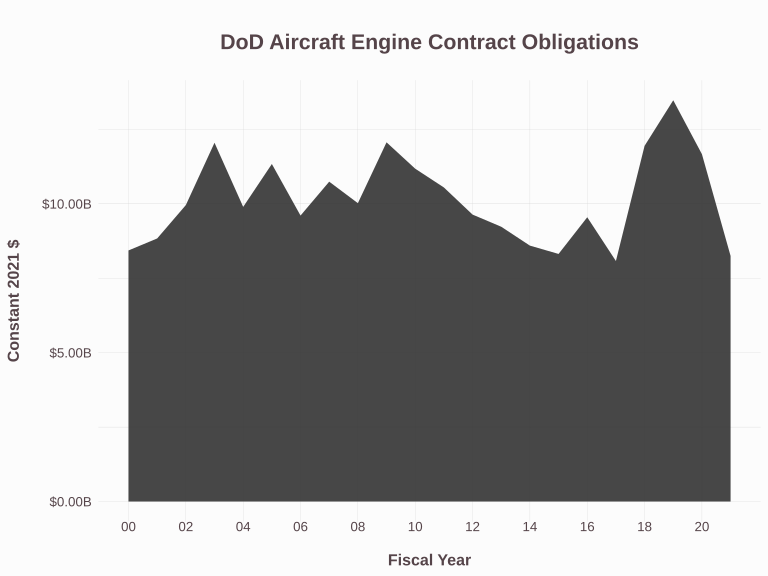

The table this chart was drawn from, first rows:
2000, 2001, 2002, 2003, 2004, 2005, 2006, 2007, 2008, 2009, 2010, 2011, 2012, 2013, 2014, 2015, 2016, 2017, 2018, 2019, 2020, 2021
8434721636, 8837189293, 9958015639, 12052076093, 9897649325, 11338182584, 9606033557, 10744456042, 10022185047, 12066398642, 11180202264, 10549768607, 9638687365, 9230263281, 8596121488, 8317126954, 9549190760, 8079474983, 11948115707, 13478936734, 11668867237, 8248862276
